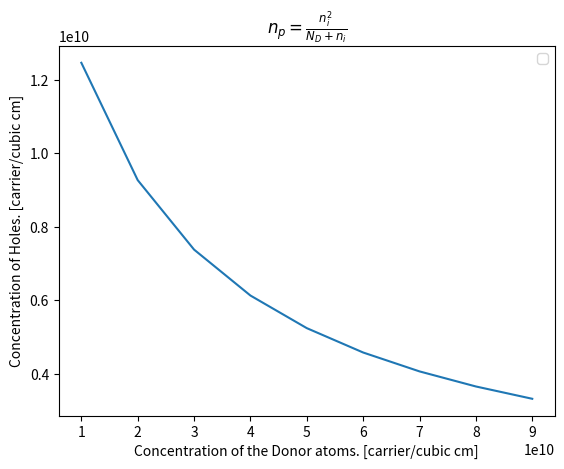

Write the Python code that produced this figure.
import matplotlib.pyplot as plt 
import numpy as np

ni = 1.90189E10                                                 #concentration of intrinsic silicon at room temperature. [carrier/cubic cm]
ND = [1E10, 2E10, 3E10, 4E10, 5E10, 6E10, 7E10, 8E10, 9E10]     #concentration of donor atom (Phosphorus). [carrier/cubic cm]
values = []
for x in ND:
    np = (ni**2)/(x + ni)                                       #concentration of holes in n-type doping. [carrier/cubic cm]
    values.append(np)
plt.plot(ND, values)
plt.title(r"$n_{p} = \frac{ n_{i}^{2} }{ N_{D} + n_{i} }$")
plt.xlabel('Concentration of the Donor atoms. [carrier/cubic cm]')  
plt.ylabel('Concentration of Holes. [carrier/cubic cm]')  
plt.legend() 
plt.savefig("Holes_Concentration.png")
plt.show()
